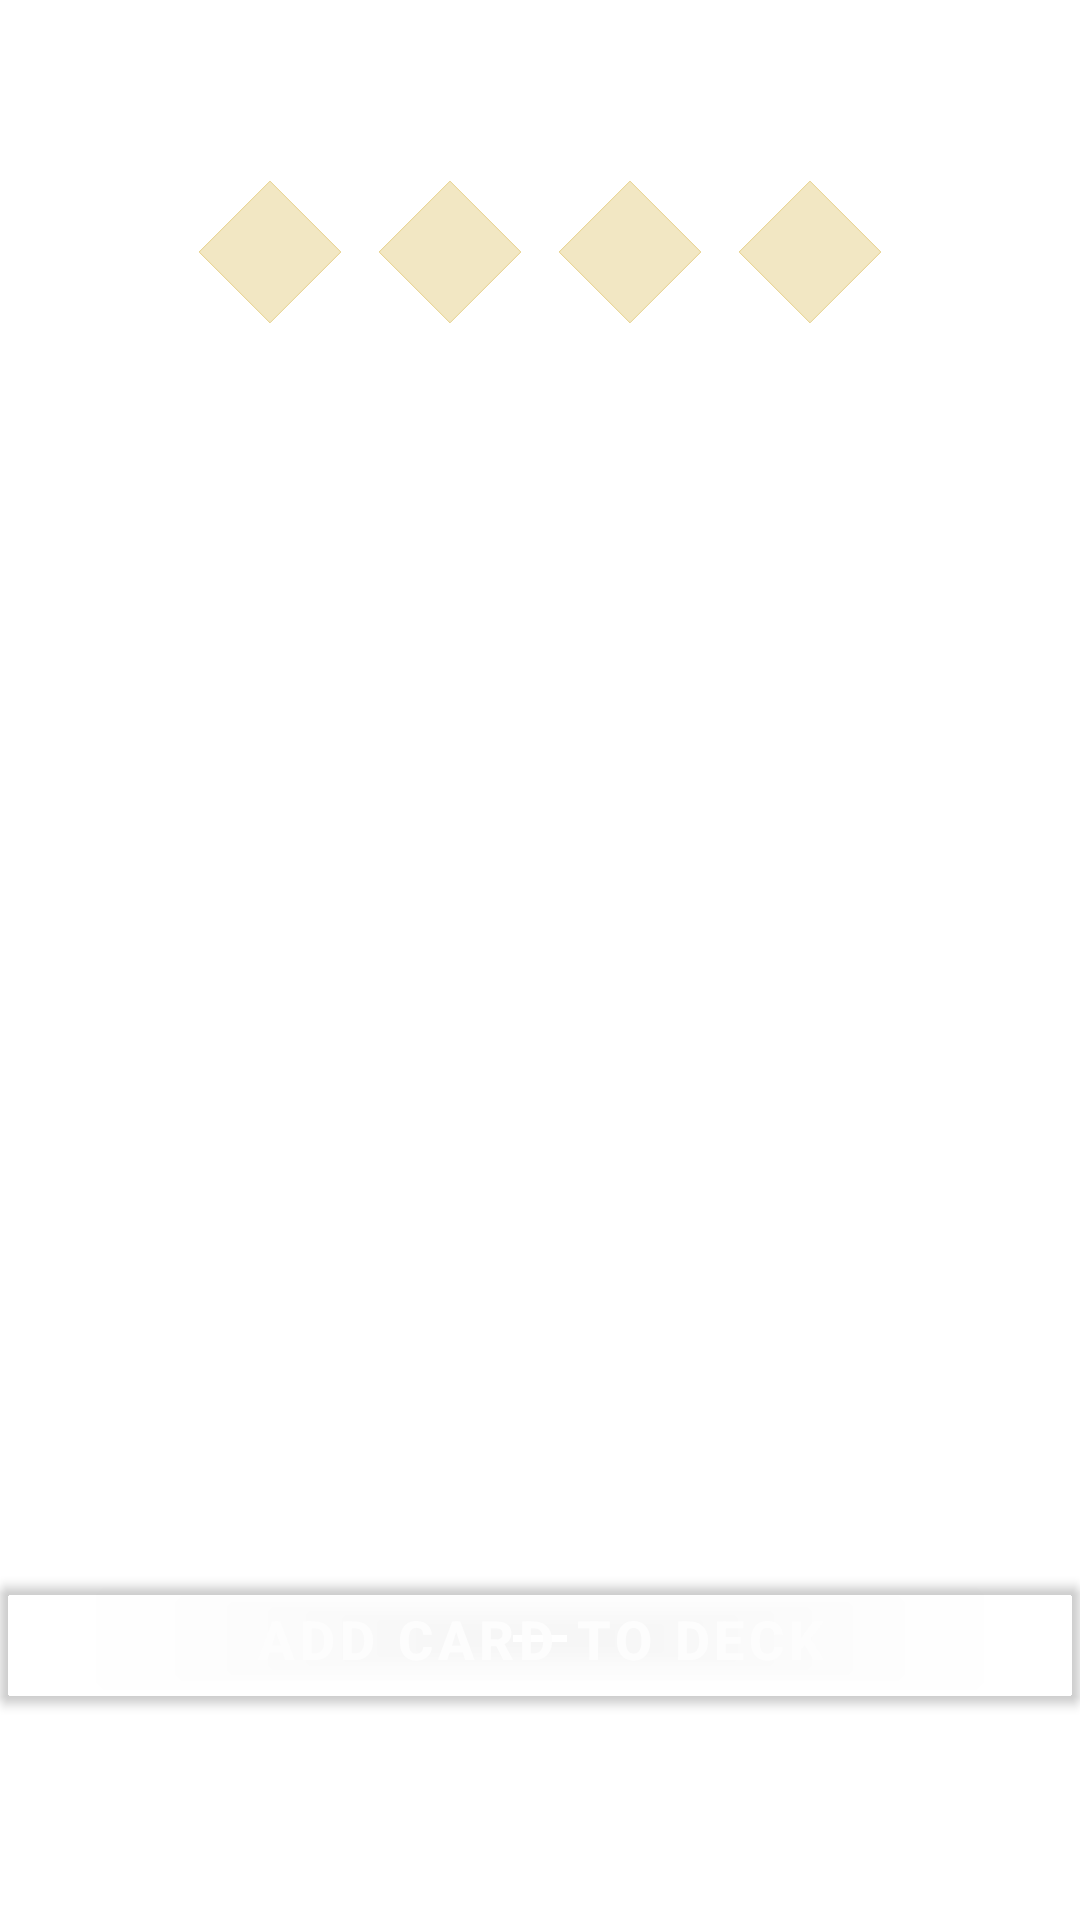

Reconstruct the res/layout file that produces this screen, plus the resources it refers to.
<!-- AndroidManifest.xml: application theme AppTheme -->
<!-- res/layout/dialog_add_card.xml -->
<?xml version="1.0" encoding="utf-8"?>
<androidx.constraintlayout.widget.ConstraintLayout xmlns:android="http://schemas.android.com/apk/res/android"
    android:layout_width="match_parent"
    android:layout_height="match_parent"
    xmlns:app="http://schemas.android.com/apk/res-auto"
    xmlns:tools="http://schemas.android.com/tools"
    android:background="@android:color/transparent">

    <androidx.constraintlayout.widget.ConstraintLayout
        android:layout_width="match_parent"
        android:layout_height="552dp"
        app:layout_constraintTop_toTopOf="parent"
        app:layout_constraintBottom_toBottomOf="parent"
        app:layout_constraintStart_toStartOf="parent"
        app:layout_constraintEnd_toEndOf="parent">

        <androidx.constraintlayout.widget.ConstraintLayout
            android:id="@+id/layoutOccurrences"
            android:layout_width="0dp"
            android:layout_height="80dp"
            app:layout_constraintEnd_toEndOf="@id/imageCard"
            app:layout_constraintStart_toStartOf="@id/imageCard"
            app:layout_constraintTop_toTopOf="parent">

            <ImageView
                android:id="@+id/imageFirst"
                android:layout_width="48dp"
                android:layout_height="48dp"
                android:src="@drawable/diamond"
                app:layout_constraintBottom_toBottomOf="parent"
                app:layout_constraintEnd_toStartOf="@+id/imageSecond"
                app:layout_constraintHorizontal_bias="0.5"
                app:layout_constraintStart_toStartOf="parent"
                app:layout_constraintTop_toTopOf="parent" />

            <ImageView
                android:id="@+id/imageSecond"
                android:layout_width="48dp"
                android:layout_height="48dp"
                android:src="@drawable/diamond"
                app:layout_constraintBottom_toBottomOf="parent"
                app:layout_constraintEnd_toStartOf="@+id/imageThird"
                app:layout_constraintHorizontal_bias="0.5"
                app:layout_constraintStart_toEndOf="@+id/imageFirst"
                app:layout_constraintTop_toTopOf="parent" />

            <ImageView
                android:id="@+id/imageThird"
                android:layout_width="48dp"
                android:layout_height="48dp"
                android:src="@drawable/diamond"
                app:layout_constraintBottom_toBottomOf="parent"
                app:layout_constraintEnd_toStartOf="@+id/imageFourth"
                app:layout_constraintHorizontal_bias="0.5"
                app:layout_constraintStart_toEndOf="@+id/imageSecond"
                app:layout_constraintTop_toTopOf="parent" />

            <ImageView
                android:id="@+id/imageFourth"
                android:layout_width="48dp"
                android:layout_height="48dp"
                android:src="@drawable/diamond"
                app:layout_constraintBottom_toBottomOf="parent"
                app:layout_constraintEnd_toEndOf="parent"
                app:layout_constraintHorizontal_bias="0.5"
                app:layout_constraintStart_toEndOf="@+id/imageThird"
                app:layout_constraintTop_toTopOf="parent" />


        </androidx.constraintlayout.widget.ConstraintLayout>

        <ImageView
            android:id="@+id/imageCard"
            android:layout_width="252dp"
            android:layout_height="352dp"
            tools:src="@drawable/gideon"
            android:scaleType="fitXY"
            app:layout_constraintStart_toStartOf="parent"
            app:layout_constraintEnd_toEndOf="parent"
            app:layout_constraintTop_toBottomOf="@id/layoutOccurrences"
            android:layout_marginTop="20dp"/>

        <Button
            android:id="@+id/buttonAddCard"
            style="@style/ButtonStyle"
            android:layout_width="match_parent"
            android:layout_height="wrap_content"
            android:text="Add card to deck"
            app:layout_constraintTop_toBottomOf="@id/imageCard"
            app:layout_constraintBottom_toBottomOf="parent" />

    </androidx.constraintlayout.widget.ConstraintLayout>

</androidx.constraintlayout.widget.ConstraintLayout>
<!-- resources referenced by this layout -->
<resources>
  <!-- drawable diamond: vector/xml drawable (drawable, 2893 chars, omitted) -->
  <!-- drawable gideon: webp bitmap (drawable, 75364 bytes) -->
  <style name="ButtonStyle">
          <item name="android:backgroundTint">@android:color/transparent</item>
          <item name="android:foreground">@drawable/rounded_border_button</item>
          <item name="android:textColor">@color/colorPrimaryLight</item>
          <item name="android:padding">8dp</item>
          <item name="android:textSize">18sp</item>
          <item name="android:textStyle">bold</item>
      </style>
  <style name="AppTheme" parent="Theme.MaterialComponents.Light.NoActionBar">
          
          <item name="colorPrimary">@color/colorPrimary</item>
          <item name="colorPrimaryDark">@color/colorPrimaryDark</item>
          <item name="colorAccent">@color/colorAccent</item>
          <item name="android:windowDrawsSystemBarBackgrounds">true</item>
          <item name="android:fitsSystemWindows">true</item>
          <item name="android:windowNoTitle">true</item>
          <item name="android:windowActionBar">false</item>
          <item name="android:windowContentOverlay">@null</item>
          <item name="android:statusBarColor">@android:color/black</item>
          <item name="android:windowTranslucentNavigation">false</item>
      </style>
  <!-- drawable rounded_border_button (drawable) -->
  <?xml version="1.0" encoding="utf-8"?>
  <shape xmlns:android="http://schemas.android.com/apk/res/android"
      android:shape="rectangle" android:padding="10dp">
      
      <solid android:color="@android:color/transparent"/>
      <stroke android:width="5px" android:color="@color/colorPrimaryLight"/>
      <corners android:radius="8dp"/>
  </shape>
  <color name="colorPrimaryLight">#fdfdfd</color>
  <color name="colorPrimary">#000000</color>
  <color name="colorPrimaryDark">#00574B</color>
  <color name="colorAccent">@color/colorPrimaryLight</color>
</resources>
